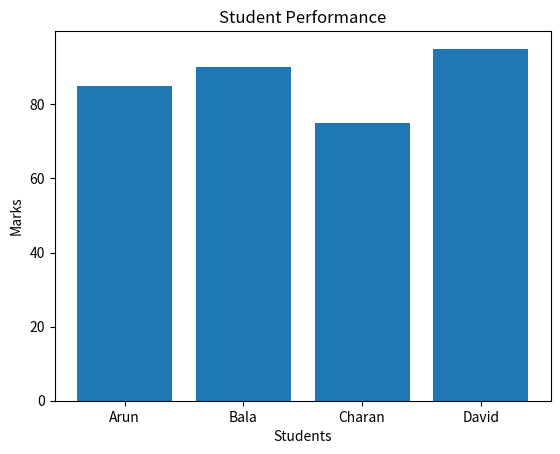

Recreate this plot in Python.
import matplotlib.pyplot as plt

students = ["Arun", "Bala", "Charan", "David"]
marks = [85, 90, 75, 95]

plt.bar(students, marks)
plt.xlabel("Students")
plt.ylabel("Marks")
plt.title("Student Performance")

plt.show()
